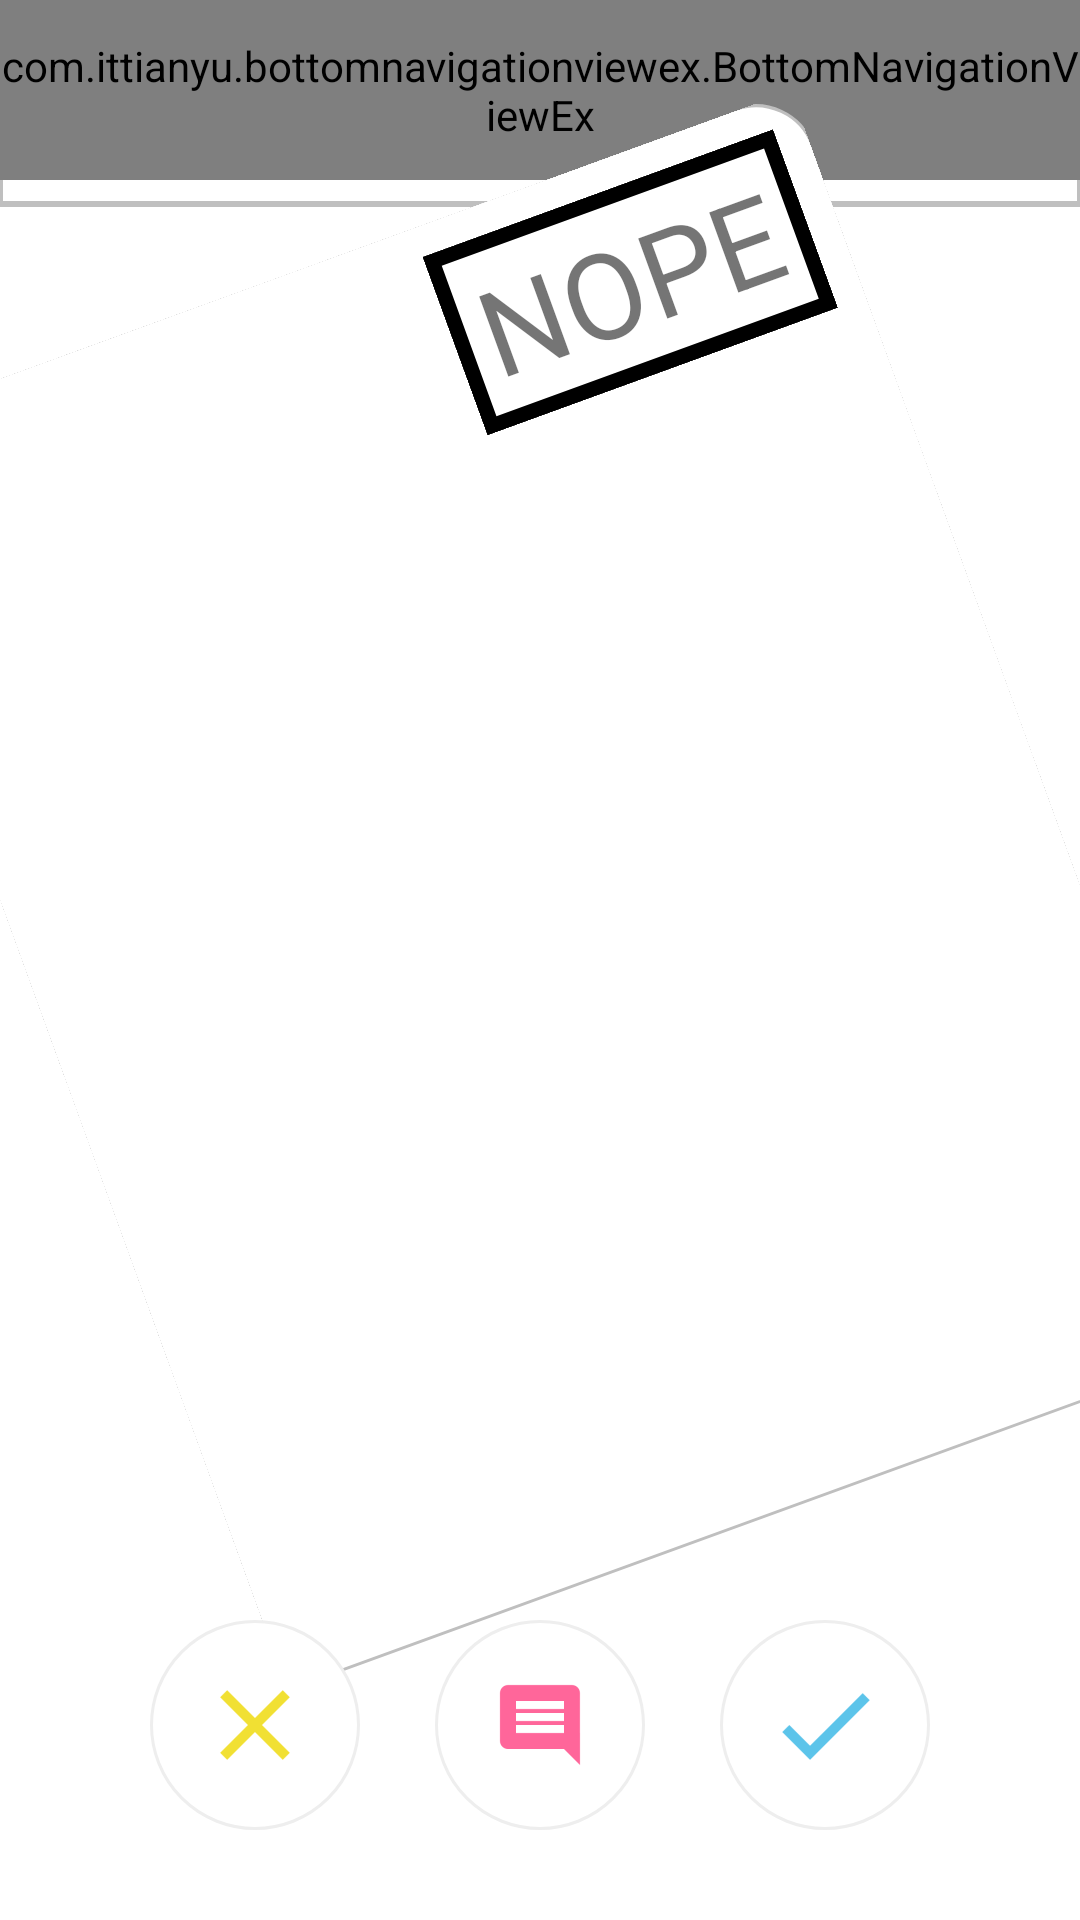

Write the Android layout XML for this screen, with the resource values it uses.
<!-- AndroidManifest.xml: application theme AppTheme -->
<!-- res/layout/activity_btn_dislike.xml -->
<?xml version="1.0" encoding="utf-8"?>
<LinearLayout
    xmlns:android="http://schemas.android.com/apk/res/android"
    xmlns:app="http://schemas.android.com/apk/res-auto"
    xmlns:tools="http://schemas.android.com/tools"
    android:layout_width="match_parent"
    android:layout_height="match_parent"
    android:orientation="vertical"
    android:background="@color/white">

    
    <include layout="@layout/layout_top_navigation_view"/>

    <FrameLayout
        android:layout_width="match_parent"
        android:layout_height="wrap_content"
        android:rotation="-20"
        android:layout_weight="1"
        android:layout_marginTop="5dp"
        android:layout_marginLeft="10dp"
        android:layout_marginRight="10dp"
        android:orientation="vertical"
        android:background="@drawable/rounded_corner_layout"
        >

        <ImageView
            android:id="@+id/dislike"
            android:layout_width="match_parent"
            android:layout_height="match_parent" />

        <TextView
            android:layout_width="wrap_content"
            android:layout_height="wrap_content"
            android:id="@+id/item_swipe_right_indicator"
            android:layout_margin="10dp"
            android:layout_gravity="right"
            android:text="NOPE"
            android:textSize="40sp"
            android:textColor="@color/dislikered"
            android:background="@drawable/dislike_border"
            android:paddingLeft="10dp"
            android:paddingRight="10dp"
            android:paddingTop="5dp"
            android:paddingBottom="5dp"/>

    </FrameLayout>

    <LinearLayout
        android:layout_width="match_parent"
        android:layout_height="wrap_content"
        android:layout_marginTop="20dp"
        android:layout_marginBottom="30dp"
        android:layout_marginLeft="50dp"
        android:layout_marginRight="50dp">

        <RelativeLayout
            android:layout_width="match_parent"
            android:layout_height="match_parent">

            <ImageButton
                android:id="@+id/dislikebtn"
                android:layout_width="70dp"
                android:layout_height="70dp"
                android:layout_alignParentLeft="true"
                android:layout_alignParentStart="true"
                android:layout_alignParentTop="true"
                android:background="@drawable/round_button_with_border"
                android:padding="10dp"
                android:src="@drawable/ic_dislike" />

            <ImageButton
                android:id="@+id/commentbtn"
                android:layout_width="70dp"
                android:layout_height="70dp"
                android:layout_alignParentTop="true"
                android:layout_centerHorizontal="true"
                android:background="@drawable/round_button_with_border"
                android:padding="10dp"
                android:src="@drawable/ic_comment" />


            <ImageButton
                android:id="@+id/likebtn"
                android:layout_width="70dp"
                android:layout_height="70dp"
                android:layout_alignParentEnd="true"
                android:layout_alignParentRight="true"
                android:layout_alignParentTop="true"
                android:background="@drawable/round_button_with_border"
                android:padding="10dp"
                android:src="@drawable/ic_like1"
                android:onClick="LikeBtn"/>


        </RelativeLayout>

    </LinearLayout>


</LinearLayout>
<!-- res/layout/layout_top_navigation_view.xml (included above) -->
<merge xmlns:android="http://schemas.android.com/apk/res/android"
    xmlns:app="http://schemas.android.com/apk/res-auto">

    <LinearLayout
        android:layout_width="match_parent"
        android:layout_height="70dp"
        android:paddingBottom="10dp"
        android:background="@drawable/white_grey_border_bottom">

        <com.ittianyu.bottomnavigationviewex.BottomNavigationViewEx
            android:id="@+id/topNavViewBar"
            android:layout_width="match_parent"
            android:layout_height="match_parent"
            app:menu="@menu/top_navigation_toolbar">

        </com.ittianyu.bottomnavigationviewex.BottomNavigationViewEx>

    </LinearLayout>

</merge>
<!-- resources referenced by this layout -->
<resources>
  <color name="white">#ffffff</color>
  <!-- drawable dislike_border (drawable) -->
  <?xml version="1.0" encoding="utf-8"?>
  <shape xmlns:android="http://schemas.android.com/apk/res/android">
  
      <stroke
          android:color="@color/dislikered"
          android:width="5dp">
  
      </stroke>
  
      <padding
          android:top="5dp"
          android:right="5dp"
          android:bottom="5dp"
          android:left="5dp" />
  
  </shape>
  <!-- drawable ic_comment: png bitmap (drawable-hdpi, 334 bytes) -->
  <!-- drawable ic_dislike: png bitmap (drawable-hdpi, 553 bytes) -->
  <!-- drawable ic_like1: png bitmap (drawable-hdpi, 457 bytes) -->
  <!-- drawable round_button_with_border (drawable) -->
  <?xml version="1.0" encoding="utf-8"?>
  <selector xmlns:android="http://schemas.android.com/apk/res/android">
      <item android:state_pressed="false">
          <shape android:shape="oval">
              <stroke
                  android:width="1dp"
                  android:color="@color/light_grey"/>
  
              <solid android:color="@color/white"/>
              <size android:width="70dp"
                  android:height="70dp"/>
          </shape>
      </item>
  
      <item android:state_pressed="true">
          <shape android:shape="oval">
              <stroke
                  android:width="1dp"
                  android:color="@color/light_grey"/>
  
              <solid android:color="@color/light_grey"/>
              <size android:width="70dp"
                  android:height="70dp"/>
          </shape>
      </item>
  
  </selector>
  <!-- drawable rounded_corner_layout (drawable) -->
  <?xml version="1.0" encoding="utf-8"?>
  <layer-list xmlns:android="http://schemas.android.com/apk/res/android">
      <item>
          <shape android:shape="rectangle">
              <solid android:color="@color/white"/>
              <corners android:radius="20dp" />
          </shape>
      </item>
  
      <item
          android:bottom="1dp"
          android:top="-1dp"
          android:right="-1dp"
          android:left="-1dp">
          <shape android:shape="rectangle">
              <solid android:color="@color/white"/>
              <stroke
                  android:width="1dp"
                  android:color="@color/grey"/>
              <corners android:radius="20dp" />
          </shape>
      </item>
  </layer-list>
  <!-- drawable white_grey_border_bottom (drawable-hdpi) -->
  <?xml version="1.0" encoding="utf-8"?>
  <layer-list xmlns:android="http://schemas.android.com/apk/res/android"
      android:layout_width="match_parent"
      android:layout_height="1dp">
  
      <item
          android:bottom="1dp"
          android:top="-1dp"
          android:right="-1dp"
          android:left="-1dp">
  
          <shape
              android:shape="rectangle">
              <stroke
                  android:width="2dp"
                  android:color="@color/grey"/>
              <solid
                  android:color="@color/white"/>
  
          </shape>
      </item>
  
  
  
  </layer-list>
  <style name="AppTheme" parent="Theme.AppCompat.Light.NoActionBar">
          
          <item name="colorPrimary">@color/colorPrimary</item>
          <item name="colorPrimaryDark">@color/colorPrimaryDark</item>
          <item name="colorAccent">@color/colorAccent</item>
          <item name="android:windowAnimationStyle">@style/WindowAnimationTransition</item>
      </style>
  <color name="light_grey">#eeeeee</color>
  <color name="grey">#bfbfbf</color>
  <color name="colorPrimary">#FF4081</color>
  <color name="colorPrimaryDark">#FF4081</color>
  <color name="colorAccent">#FF4081</color>
  <style name="WindowAnimationTransition">
          <item name="android:windowEnterAnimation">@android:anim/fade_in</item>
          <item name="android:windowExitAnimation">@android:anim/fade_out</item>
      </style>
</resources>
